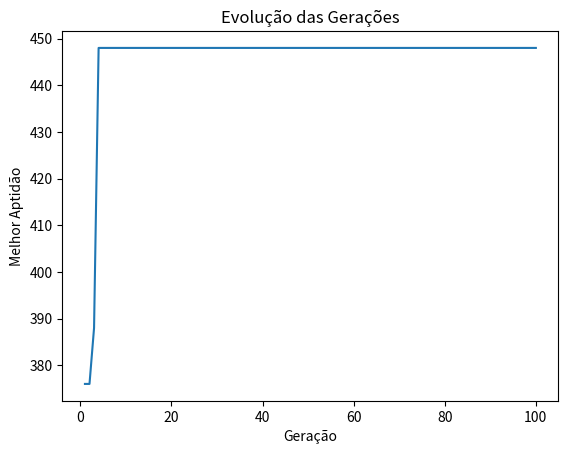

Python code for this plot:
# -*- coding: utf-8 -*-
"""
Created on Fri Jun  9 10:57:55 2023

[redacted]

Fluxo do algoritmo genético:
    
    1 - Definição da representação dos cromossomos
        - Cada cromossomo representa uma solução candidata que é a alocação de PODs em Nós (Gene: 1 sim; 0 não)
    2 - Iníciar a população
        - Cada cromossomo é uma "pessoa" que carrega uma possível solução.
    3 - Avaliação da aptidão (fitness)
        - A aptidão calcula o quão boa é aquela alocação com base no peso do relacionamento entre os PODs
    4 - Seleção dos pais
        - Seleciona os cromossomos pais (roleta)
    5 - Cruzamento (crossover)
        - Realizar o cruzamento entre os pais selecionados para gerar novos cromossomos (filhos)
    6 - Mutação
        - Aplica a mutação (troca aleatória de gene). Permitindo que o algoritmo continue buscando novas soluções.
    7 - Avaliação da aptidão dos filhos
        - Calcula a aptidão de solução de cada filho gerado
    8 - Seleção dos sobreviventes
        - Exclui parte da população gerada e seleciona os cromossomos sobreviventes para gerar uma nova população
    9 - Repete os passos de 4 a 8
        - Cada vez que o algoritmo se repetir será uma nova geração criada
    10 - Retorna com a melhor solução encontrada
"""

import random
import matplotlib.pyplot as plt

tam_populacao = 50
num_geracoes = 100
prob_cruzamento = 0.9
prob_mutacao = 0.2

numero_nos = 3
numero_pods = 10

def gerar_matriz_nos():
    matriz_nos=[
        {"id": 0, "cpu_no": 1001, "memoria_no": 1024},
        {"id": 1, "cpu_no": 1002, "memoria_no": 1024},
        {"id": 2, "cpu_no": 1003, "memoria_no": 1024}
    ]
    return matriz_nos
        
def gerar_matriz_pods():
    matriz_pods = [
        {'id': 0, 'cpu': 153, 'memoria': 109},
        {'id': 1, 'cpu': 139, 'memoria': 141},
        {'id': 2, 'cpu': 110, 'memoria': 106},
        {'id': 3, 'cpu': 111, 'memoria': 84},
        {'id': 4, 'cpu': 84, 'memoria': 132},
        {'id': 5, 'cpu': 124, 'memoria': 81},
        {'id': 6, 'cpu': 158, 'memoria': 88},
        {'id': 7, 'cpu': 114, 'memoria': 144},
        {'id': 8, 'cpu': 152, 'memoria': 134},
        {'id': 9, 'cpu': 105, 'memoria': 92}

    ]
    
    matriz_relacionamentos = [
        [0, 36, 0, 0, 60, 0, 0, 120, 0, 0],
        [36, 0, 0, 0, 0, 0, 0, 0, 0, 0],
        [0, 0, 0, 0, 0, 0, 0, 0, 0, 0],
        [0, 0, 0, 0, 72, 0, 0, 0, 0, 0],
        [60, 0, 0, 72, 0, 0, 0, 0, 0, 0],
        [0, 0, 0, 0, 0, 0, 0, 0, 0, 0],
        [0, 0, 0, 0, 0, 0, 0, 0, 0, 0],
        [120, 0, 0, 0, 0, 0, 0, 0, 0, 160],
        [0, 0, 0, 0, 0, 0, 0, 0, 0, 0],
        [0, 0, 0, 0, 0, 0, 0, 160, 0, 0]
    ]

    return matriz_pods, matriz_relacionamentos

# Iniciando a População
def iniciar_pop(numero_pods, numero_nos, tam_populacao):
    populacao = []
    for _ in range(tam_populacao):
        alocacao = random.choices(range(numero_nos), k=numero_pods)
        populacao.append(alocacao)
    return populacao

# Versao 04 considerando memória e cpu
def calcular_aptidao(alocacao, matriz_nos, matriz_pods, matriz_relacionamentos):
    somatorio_alocacao = [{'memoria': 0, 'cpu': 0} for _ in range(len(matriz_nos))]
    pesos_comunicacao = [0] * len(matriz_nos)
    aptidao = 0

    # --------------- Imprimindo a matriz de alocação dos pods nos nós
    #print('-' * 45)
    #print(alocacao)
    #for indice, valor in enumerate(alocacao):
    #    print(f"O POD {indice} está no Nó '{valor}'")

    # --------------- Calculando o peso do relacionamento entre os pods
    for i, node in enumerate(alocacao):
            for j in range(i + 1, len(alocacao)):
                if alocacao[j] == node:
                    pod1 = i
                    pod2 = j
                    peso = matriz_relacionamentos[pod1][pod2]
                    pesos_comunicacao[node] += peso
                    aptidao += peso
                    
    # --------------- Calculando o consumo de recursos dos pods nos Nós  
    for pod, node in enumerate(alocacao):
        somatorio_alocacao[node]['memoria'] += matriz_pods[pod]['memoria']
        somatorio_alocacao[node]['cpu'] += matriz_pods[pod]['cpu']
        
        if somatorio_alocacao[node]['cpu'] > no['cpu_no']:
            aptidao -= somatorio_alocacao[node]['cpu'] - no['cpu_no']
        
        if somatorio_alocacao[node]['memoria'] > no['memoria_no']:
            aptidao -= somatorio_alocacao[node]['memoria'] - no['memoria_no']


    # --------------- Imprimindo o resultado do consumo de recursos
    #for i, somatorio in enumerate(somatorio_alocacao):
    #    print(f"Recursos utilizados Nó {i}: Memória = {somatorio['memoria']} CPU = {somatorio['cpu']}")
    
    # --------------- Imprimindo o resultado do peso do relacionamento
    #for i, peso in enumerate(pesos_comunicacao):
    #    print(f"O somatório do peso do relacionamento dos pods do nó {i} é {peso}")
        
    return aptidao

# Seleciona os pais para realizar o cruzamento e gerar novos filhos (método roleta)
def selecionar_pais(populacao, matriz_relacionamentos):
    pais_selecionados=[]
    soma_aptidao = sum(calcular_aptidao(alocacao, matriz_nos, matriz_pods, matriz_relacionamentos) for alocacao in populacao)
    for _ in range (len(populacao)):
        pai = None
        valor_aleatorio = random.uniform(0, soma_aptidao)
        acumulado = 0
        for alocacao in populacao:
            acumulado += calcular_aptidao(alocacao, matriz_nos, matriz_pods, matriz_relacionamentos)
            if acumulado >= valor_aleatorio:
                pai = alocacao
                break
        pais_selecionados.append(pai)
    return pais_selecionados
        
# Realiza o cruzamento dos pais selecionados para que gere filhos com o gene de ambos
def realizar_cruzamento(pais_selecionados, prob_cruzamento):
    filhos = []
    for i in range(0, len(pais_selecionados), 2):
        pai1 = pais_selecionados[i]
        pai2 = pais_selecionados[i + 1]

        if pai1 is None:
            pai1 = random.choices(range(numero_nos), k=numero_pods)
        if pai2 is None:
            pai2 = random.choices(range(numero_nos), k=numero_pods)

        if random.random() < prob_cruzamento:
            ponto_corte = random.randint(1, len(pai1) - 1)
            filho1 = pai1[:ponto_corte] + pai2[ponto_corte:]
            filho2 = pai2[:ponto_corte] + pai1[ponto_corte:]
            filhos.append(filho1)
            filhos.append(filho2)
        else:
            filhos.append(pai1)
            filhos.append(pai2)
    return filhos

# Realiza a mutação para que novos filhos sejam gerados
def realizar_mutacao(filhos, prob_mutacao, numero_nos):
    for i in range(len(filhos)):
        if random.random() < prob_mutacao:
            for j in range(len(filhos[i])):
                if random.random() < prob_mutacao:
                    filhos[i][j] = random.randint(0, numero_nos - 1)

def algoritmo_genetico(numero_pods, numero_nos, matriz_relacionamentos, tam_populacao, prob_mutacao, num_geracoes):
    populacao = iniciar_pop(numero_pods, numero_nos, tam_populacao)
    
    melhor_alocacao = None
    melhor_aptidao = float('-inf')  # Inicializando com o menor valor possível
    
    melhores_aptidoes = []
    #historico_aptidoes = []
    
    for geracao in range(num_geracoes):
        pais_selecionados = selecionar_pais(populacao, matriz_relacionamentos)
        filhos = realizar_cruzamento(pais_selecionados, prob_cruzamento)
        realizar_mutacao(filhos, prob_mutacao, numero_nos)
        populacao = filhos
        
        for alocacao in populacao:
            aptidao = calcular_aptidao(alocacao, matriz_nos, matriz_pods, matriz_relacionamentos)
            if aptidao > melhor_aptidao:
                melhor_alocacao = alocacao
                melhor_aptidao = aptidao
                
        melhores_aptidoes.append(melhor_aptidao)
        #historico_aptidoes.extend([aptidao for alocacao in populacao])
        print(f"Melhor indivíduo da geração {geracao + 1}: {melhor_alocacao}, Aptidão: {melhor_aptidao}")

    print('-' * 45)
    print("Melhor alocação encontrada:")
    print(f"Alocação: {melhor_alocacao}")
    print(f"Aptidão: {melhor_aptidao}")
    
    # Imprimindo a alocação dos pods nos nós
    for pod, node in enumerate(melhor_alocacao):
        print(f"O POD {pod} está alocado no Nó '{node}'")
        
    # Calculando o consumo de recursos utilizados nos nós
    somatorio_alocacao = [{'memoria': 0, 'cpu': 0} for _ in range(len(matriz_nos))]
    
    for pod, node in enumerate(melhor_alocacao):
        somatorio_alocacao[node]['memoria'] += matriz_pods[pod]['memoria']
        somatorio_alocacao[node]['cpu'] += matriz_pods[pod]['cpu']
    
    # Imprimindo o consumo de recursos utilizados nos nós
    for i, somatorio in enumerate(somatorio_alocacao):
        print(f"Recursos utilizados Nó {i}: Memória = {somatorio['memoria']} CPU = {somatorio['cpu']}")
    
    # Calculando o somatório do peso do relacionamento dos pods nos nós
    pesos_comunicacao = [0] * len(matriz_nos)
    for i, node in enumerate(melhor_alocacao):
        for j in range(i + 1, len(melhor_alocacao)):
            if melhor_alocacao[j] == node:
                pod1 = i
                pod2 = j
                peso = matriz_relacionamentos[pod1][pod2]
                pesos_comunicacao[node] += peso
    
    # Imprimindo o somatório do peso do relacionamento dos pods nos nós
    for i, peso in enumerate(pesos_comunicacao):
        print(f"O somatório do peso do relacionamento dos pods do nó {i} é {peso}")

    # Plotando o gráfico 1 - Gráfico da evolução do Algoritmo Genético
    plt.plot(range(1, num_geracoes + 1), melhores_aptidoes)
    plt.xlabel('Geração')
    plt.ylabel('Melhor Aptidão')
    plt.title('Evolução das Gerações')
    plt.show() 

    # Plotando o gráfico 2 - Gráfico do consumo de recursos
    
    return melhor_alocacao, melhor_aptidao

# Exemplo de uso do algoritmo
print('-' * 45)
print(' Alocação de recursos em um Cluster')
print('-' * 45)
#print("# Gerando os Nós da Infraestrutura #")
# Gerando Matriz dos Nós
matriz_nos = gerar_matriz_nos()

#print('-' * 45)
#print("# Gerando os Pods da Infraestrutura #")

# Gerando Matriz dos Pods
matriz_pods, matriz_relacionamentos = gerar_matriz_pods()
print("")

# Realiza o somatório da quantidade total de Memória e CPU dos Nós
# Realiza o somatório da quantidade total de Memória e CPU requisitados pelos PODs
mem_total_no = 0
cpu_total_no = 0
mem_total_pod = 0
cpu_total_pod = 0
for pod in matriz_pods:
    mem_total_pod += pod['memoria']
    cpu_total_pod += pod['cpu']

for no in matriz_nos:
    mem_total_no += no['memoria_no']
    cpu_total_no += no['cpu_no']
    
# Exibindo a matriz dos Nos
print("Matriz dos Nos:")
for no in matriz_nos:
    print(f"Nó {no['id']}: Memória={no['memoria_no']} CPU={no['cpu_no']}")

print(f"Quantidade total de CPU dos Nós: {cpu_total_no}")
print(f"Quantidade total de Memória dos Nós: {mem_total_no}")
print("")

# Exibindo a matriz de pods
print("Matriz de Pods:")
for pod in matriz_pods:
    print(f"Pod {pod['id']}: Memória={pod['memoria']} CPU={pod['cpu']}")
    
print(f"Quantidade total de CPU requerida pelos PODs: {cpu_total_pod}")
print(f"Quantidade total de Memória requerida pelos PODs: {mem_total_pod}")
print("")

# Exibindo a matriz de relacionamentos (apenas os valores de peso)
print("\nMatriz de Relacionamentos:")
for linha in matriz_relacionamentos:
    print(linha)
print("")

# Verificar se a infraestrutura comporta a quantidade de PODs

if (cpu_total_no>=cpu_total_pod) and (mem_total_no>=mem_total_pod):
    print('-' * 45)
    print("O algoritmo pode otimizar a alocação...")
    melhor_alocacao, melhor_aptidao = algoritmo_genetico(numero_pods, numero_nos, matriz_relacionamentos, tam_populacao, prob_mutacao, num_geracoes)
else:
    print('-' * 45)
    print("A alocação apropriada é infactível")
